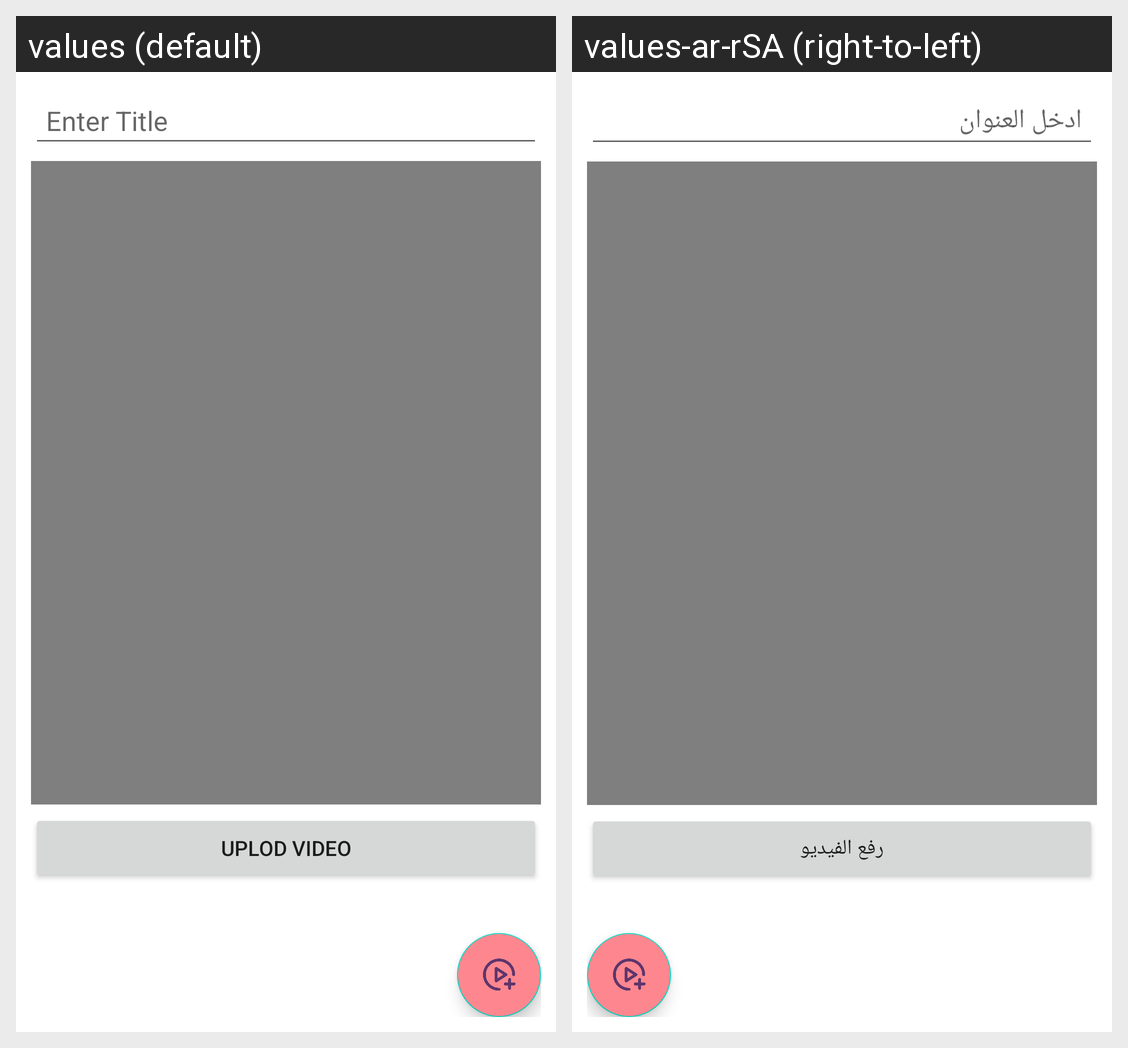

Locale-by-locale string values for the Android screen shown in this grid:
Android screen res/layout/activity_add_videos.xml rendered under 2 locales, left to right: values (default), values-ar-rSA (right-to-left). Device: Nexus 5 (rendered at 1080×1920; each locale shown at half size, 540×960, under a caption strip naming it); theme Theme.Finle_Project.
Strings drawn on this screen, with the default value and each locale's value (text and hints the layout hard-codes, and strings that could not be matched under every locale, appear in the picture but are not listed):

enter_title
  values: Enter Title
  values-ar-rSA: ادخل العنوان

uplod_video
  values: Uplod Video
  values-ar-rSA: رفع الفيديو
